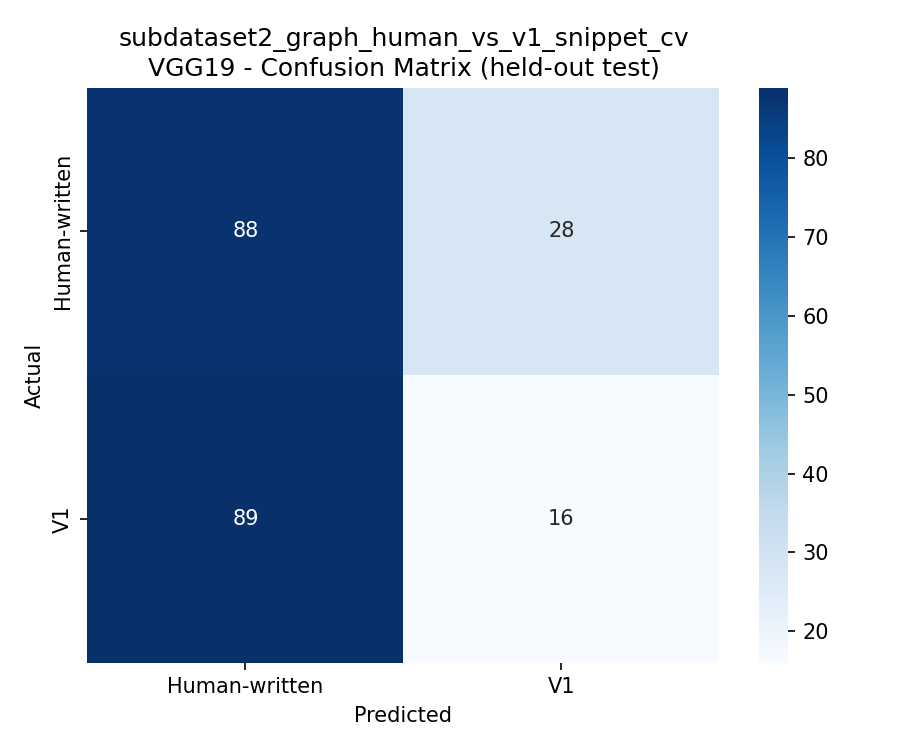

The table this chart was drawn from, first rows:
, Human-written, V1
Human-written, 88, 28
V1, 89, 16
